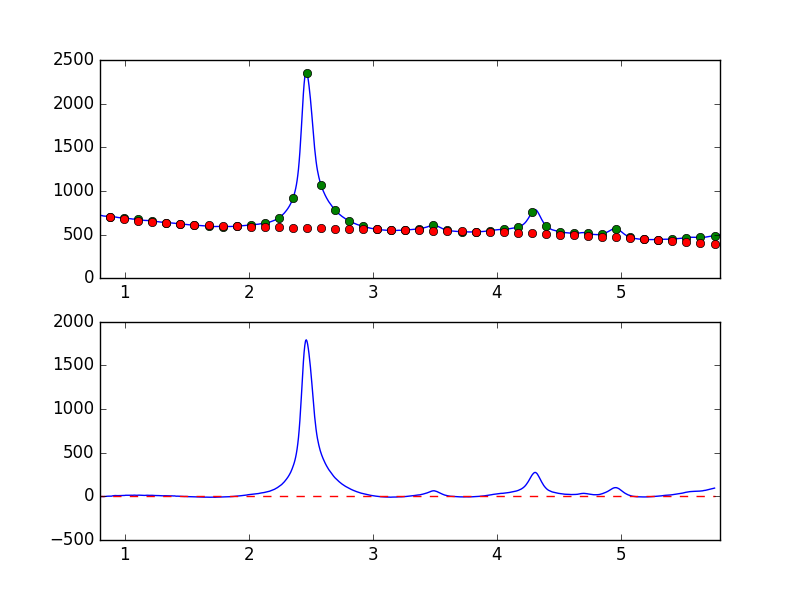

The file beside this chart, header and first rows:
7.681951752392544019e-01, -7.761276535700972090e+00
7.738631750302433776e-01, -6.435721938919186869e+00
7.795311748212323533e-01, -5.219552319466970403e+00
7.851991746122213289e-01, -4.481748227845741894e+00
7.908671744032103046e-01, -3.920086601275215799e+00
7.965351741941992803e-01, -3.396467912131697631e+00
8.022031739851883669e-01, -2.962123687478310785e+00
8.078711737761772316e-01, -1.948864067660451838e+00
8.135391735671662072e-01, -1.491416673491812617e+00
8.192071733581552939e-01, -1.614157563285743890e+00
8.248751731491442696e-01, -3.231111232855823800e+00
8.305431729401332452e-01, -2.373001396766085236e+00
8.362111727311222209e-01, -5.407055781737426514e-01
8.418791725221110855e-01, -6.402569767374188814e-03
8.475471723131001722e-01, 1.097133132639328323e+00
8.532151721040891479e-01, 8.915215644827867436e-01
8.588831718950781235e-01, 1.177398874480559243e+00
8.645511716860672102e-01, 2.038299160568953994e+00
8.702191714770560749e-01, 2.251237965996779167e+00
8.758871712680450505e-01, 3.354400267606479247e+00
8.815551710590340262e-01, 2.756637546147544526e+00
8.872231708500230019e-01, 3.204991291784608620e+00
8.928911706410120885e-01, 2.532600434692085400e+00
8.985591704320010642e-01, 4.822292937897941556e+00
9.042271702229900399e-01, 6.522863561305825897e+00
9.098951700139790155e-01, 7.582374642943250365e+00
9.155631698049678802e-01, 8.855077485682613769e+00
9.212311695959569668e-01, 9.442354740051428053e+00
9.268991693869459425e-01, 9.398714056578455711e+00
9.325671691779349182e-01, 8.285071777197913434e+00
9.382351689689240049e-01, 8.379202153999926850e+00
9.439031687599129805e-01, 7.880937544544394768e+00
9.495711685509018452e-01, 8.408628372796897565e+00
9.552391683418909318e-01, 8.979672914285515617e+00
9.609071681328797965e-01, 9.603473839069579299e+00
9.665751679238688832e-01, 9.084782938302055300e+00
9.722431677148579698e-01, 9.233295850792501369e+00
9.779111675058468345e-01, 9.380741906756611570e+00
9.835791672968358101e-01, 8.677514987190988904e+00
9.892471670878246748e-01, 8.466330750436327435e+00
9.949151668788137615e-01, 1.010266120248991228e+01
1.000583166669802848e+00, 1.071990910844715472e+01
1.006251166460791602e+00, 1.258206013308063120e+01
1.011919166251780799e+00, 1.244129681354297645e+01
1.017587166042769553e+00, 1.158837590573671150e+01
1.023255165833758751e+00, 1.163546529837731214e+01
1.028923165624747726e+00, 1.226663229424229939e+01
1.034591165415736702e+00, 1.160222349298453537e+01
1.040259165206725678e+00, 1.147395024035006372e+01
1.045927164997714431e+00, 1.258773042505436024e+01
1.051595164788703629e+00, 1.331812207253108227e+01
1.057263164579692605e+00, 1.197590146993320559e+01
1.062931164370681802e+00, 1.203181804894461493e+01
1.068599164161670556e+00, 1.284230239359260395e+01
1.074267163952659310e+00, 1.407610198243651212e+01
1.079935163743648507e+00, 1.338139544637874678e+01
1.085603163534637483e+00, 1.172081454132205636e+01
1.091271163325626681e+00, 1.139482061301293925e+01
1.096939163116615434e+00, 1.212196582751039386e+01
1.102607162907604632e+00, 1.296943516337307756e+01
1.108275162698593386e+00, 1.422523879447237505e+01
... 839 more rows
